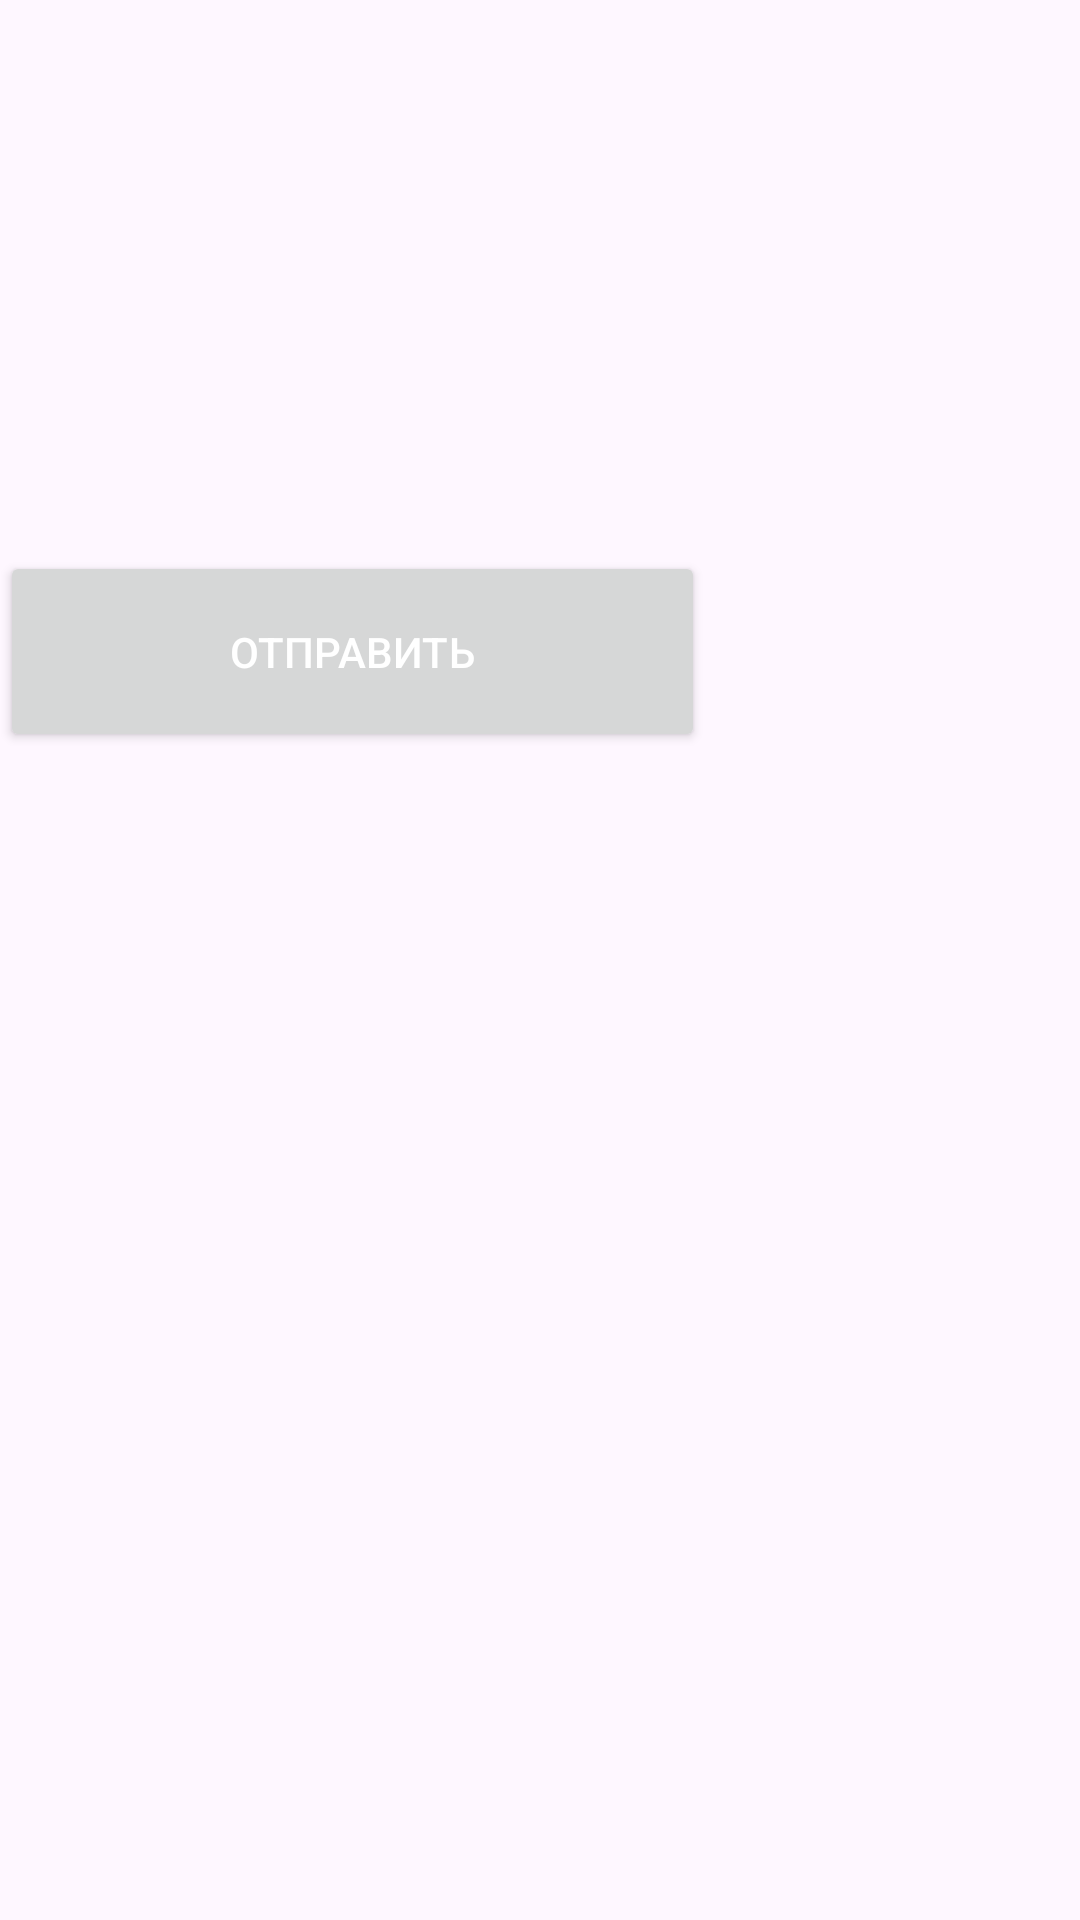

Here is an Android app screen rendered from its layout file. Give the layout XML and the strings, colors and styles it references.
<!-- AndroidManifest.xml: application theme Theme.MyApplication3 -->
<!-- res/layout/activity_order.xml -->
<?xml version="1.0" encoding="utf-8"?>
<LinearLayout xmlns:android="http://schemas.android.com/apk/res/android"
    xmlns:app="http://schemas.android.com/apk/res-auto"
    xmlns:tools="http://schemas.android.com/tools"
    android:layout_width="match_parent"
    android:layout_height="match_parent"
    tools:context=".OrderActivity"
    android:orientation="vertical">




        <TextView
            android:id="@+id/orderTextView"
            android:layout_width="wrap_content"
            android:layout_height="wrap_content"
            android:textSize="25sp" />

        <Button
            android:layout_width="235dp"
            android:layout_height="67dp"
            android:layout_marginTop="150dp"
            android:onClick="submitOrder"
            android:text="Отправить"
            android:textColor="@color/white" />
    </LinearLayout>
<!-- resources referenced by this layout -->
<resources>
  <color name="white">#FFFFFFFF</color>
  <style name="Theme.MyApplication3" parent="Base.Theme.MyApplication3" />
  <style name="Base.Theme.MyApplication3" parent="Theme.Material3.DayNight.NoActionBar">
          
          
          <item name="colorOnSecondary">@color/black</item>
      </style>
  <color name="black">#FF000000</color>
</resources>
